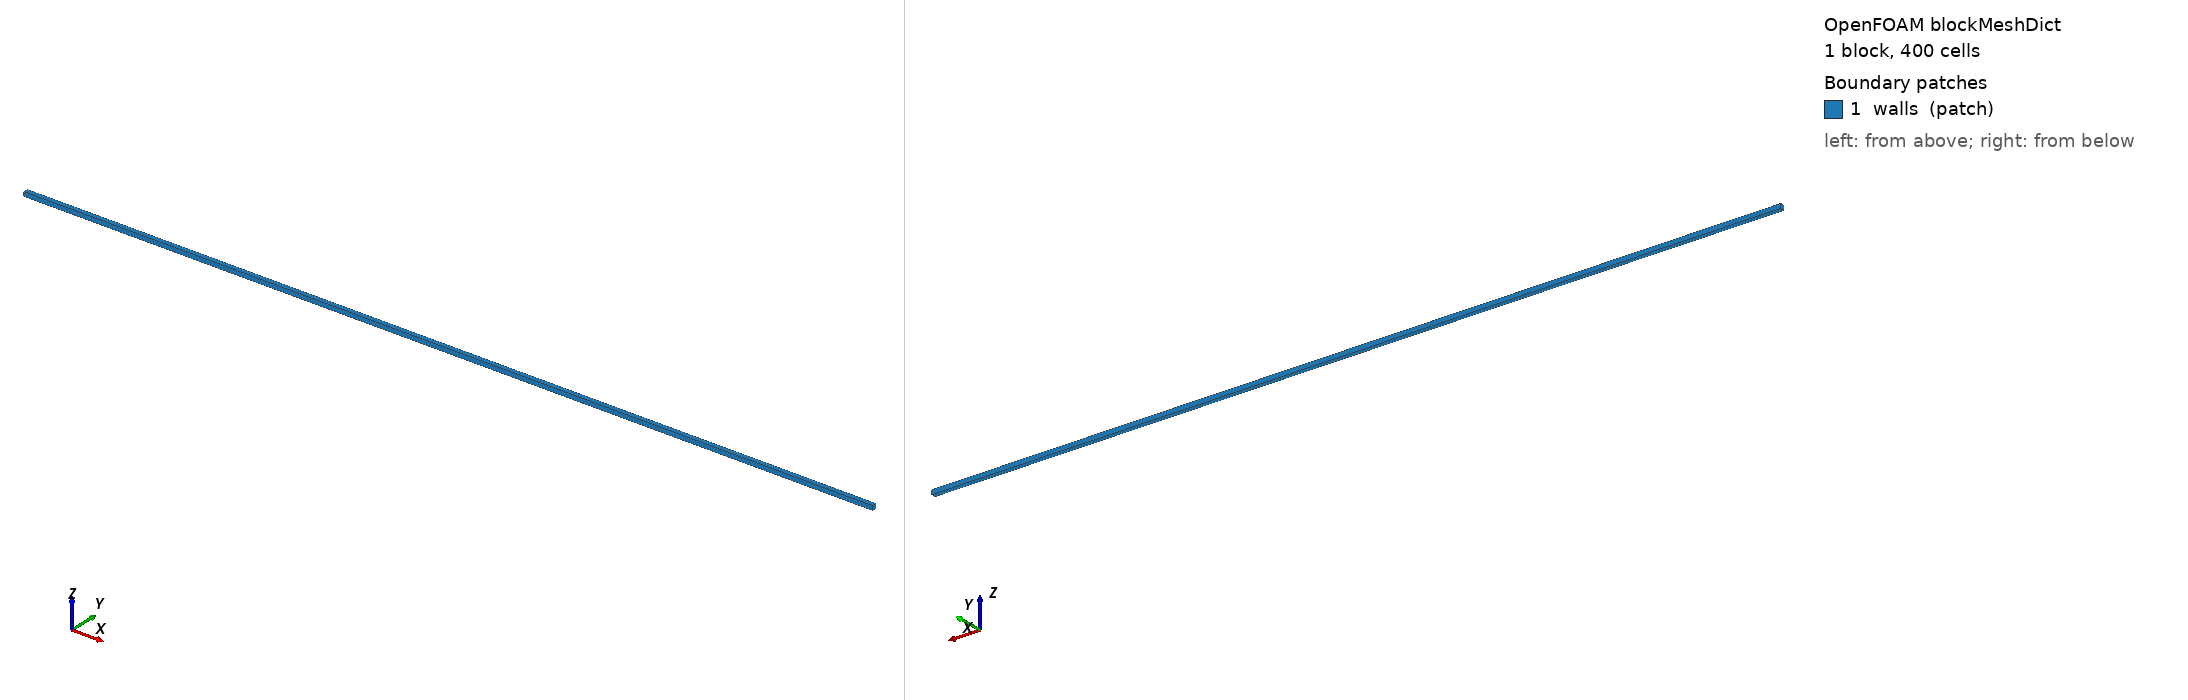

OpenFOAM case: the mesh blockMesh builds from blockMeshDict, 1 block(s), 400 cells. Boundary patches (legend numbers): 1 walls (patch). Left view from above one corner, right view from below the opposite corner. Boundary conditions: 1 field file(s) under 0/; 0 of 1 drawn patches have an entry in a shipped field file.

=== system/blockMeshDict ===
/*--------------------------------*- C++ -*----------------------------------*\
| =========                 |                                                 |
| \\      /  F ield         | OpenFOAM: The Open Source CFD Toolbox           |
|  \\    /   O peration     | Version:  v1912                                 |
|   \\  /    A nd           | Website:  www.openfoam.com                      |
|    \\/     M anipulation  |                                                 |
\*---------------------------------------------------------------------------*/
FoamFile
{
    version     2.0;
    format      ascii;
    class       dictionary;
    object      blockMeshDict;
}
// * * * * * * * * * * * * * * * * * * * * * * * * * * * * * * * * * * * * * //

scale   0.001;

vertices
(
    (0    0   0)
    (20   0   0)
    (20   0.1 0)
    (0    0.1 0)
    (0    0   0.1)
    (20   0   0.1)
    (20   0.1 0.1)
    (0    0.1 0.1)
);

blocks
(
    hex (0 1 2 3 4 5 6 7) (400 1 1) simpleGrading (1 1 1)
);

edges
(
);

boundary
(
    walls
    {
        type patch;
        faces
        (
            (3 7 6 2)
            (0 4 7 3)
            (2 6 5 1)
            (1 5 4 0)
            (0 3 2 1)
            (4 5 6 7)
        );
    }
);

mergePatchPairs
(
);

// ************************************************************************* //


=== system/controlDict ===
/*--------------------------------*- C++ -*----------------------------------*\
| =========                 |                                                 |
| \\      /  F ield         | OpenFOAM: The Open Source CFD Toolbox           |
|  \\    /   O peration     | Version:  v1912                                 |
|   \\  /    A nd           | Website:  www.openfoam.com                      |
|    \\/     M anipulation  |                                                 |
\*---------------------------------------------------------------------------*/
FoamFile
{
    version     2.0;
    format      ascii;
    class       dictionary;
    location    "system";
    object      controlDict;
}
// * * * * * * * * * * * * * * * * * * * * * * * * * * * * * * * * * * * * * //

application     cardiacFoam;

startFrom       startTime;

startTime       0;

stopAt          endTime;

endTime    1.0;

deltaT    1.0;

writeControl    runTime;

writeInterval   2e-3;

purgeWrite      0;

writeFormat     ascii;

writePrecision  6;

writeCompression off;

timeFormat      general;

timePrecision   6;

runTimeModifiable false;

functions
{
    cableProbes
    {
        #include "cableProbes"
    }
}

// ************************************************************************* //
